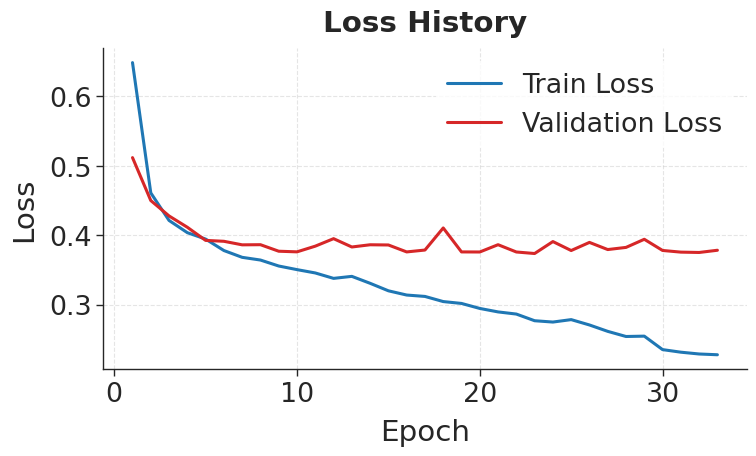
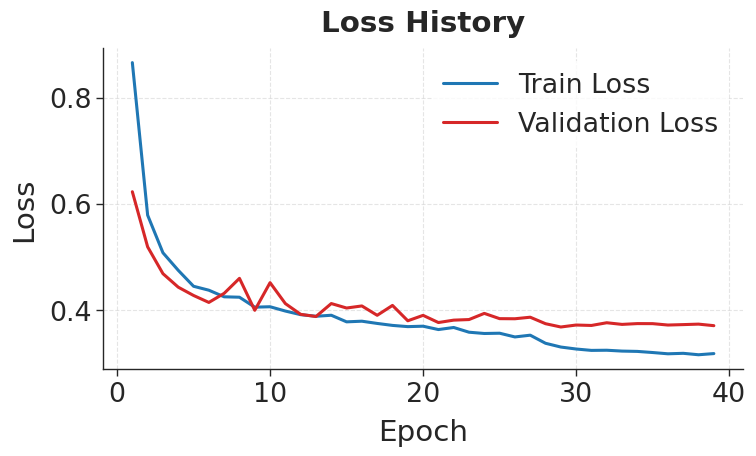
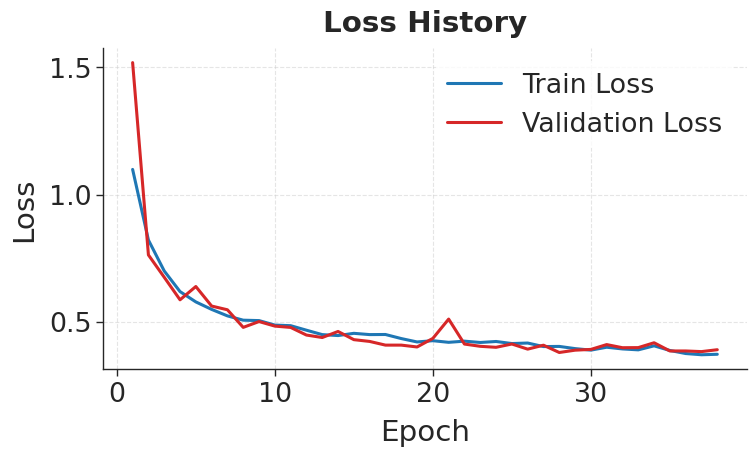

The matplotlib source for these figures, in order:
import re
from pathlib import Path
import matplotlib.pyplot as plt
import seaborn as sns

# Configurazione dello stile per la tesi
# 'paper' con font_scale=1.4 garantisce che i testi siano ben leggibili sia a schermo che stampati
sns.set_theme(style="ticks")
sns.set_context("paper", font_scale=2.2)

# Testo dei tre log (incolla i tuoi log qui dentro)
log_passo64 = """[01/150] | Epoch Time: 0m 57s - Train Loss: 0.6487 - Val. Loss: 0.5119
Checkpoint saved at epoch 1
[02/150] | Epoch Time: 0m 56s - Train Loss: 0.4611 - Val. Loss: 0.4501
Checkpoint saved at epoch 2
[03/150] | Epoch Time: 0m 56s - Train Loss: 0.4214 - Val. Loss: 0.4279
Checkpoint saved at epoch 3
[04/150] | Epoch Time: 0m 56s - Train Loss: 0.4038 - Val. Loss: 0.4116
Checkpoint saved at epoch 4
[05/150] | Epoch Time: 0m 56s - Train Loss: 0.3946 - Val. Loss: 0.3927
Checkpoint saved at epoch 5
[06/150] | Epoch Time: 0m 56s - Train Loss: 0.3781 - Val. Loss: 0.3914
Checkpoint saved at epoch 6
[07/150] | Epoch Time: 0m 56s - Train Loss: 0.3683 - Val. Loss: 0.3863
Checkpoint saved at epoch 7
[08/150] | Epoch Time: 0m 56s - Train Loss: 0.3644 - Val. Loss: 0.3865
EarlyStopping counter: 1 of 10
[09/150] | Epoch Time: 0m 56s - Train Loss: 0.3558 - Val. Loss: 0.3771
Checkpoint saved at epoch 9
[10/150] | Epoch Time: 0m 57s - Train Loss: 0.3506 - Val. Loss: 0.3762
Checkpoint saved at epoch 10
[11/150] | Epoch Time: 0m 56s - Train Loss: 0.3458 - Val. Loss: 0.3844
EarlyStopping counter: 1 of 10
[12/150] | Epoch Time: 0m 56s - Train Loss: 0.3380 - Val. Loss: 0.3952
EarlyStopping counter: 2 of 10
[13/150] | Epoch Time: 0m 56s - Train Loss: 0.3409 - Val. Loss: 0.3832
EarlyStopping counter: 3 of 10
[14/150] | Epoch Time: 0m 56s - Train Loss: 0.3309 - Val. Loss: 0.3864
EarlyStopping counter: 4 of 10
[15/150] | Epoch Time: 0m 56s - Train Loss: 0.3201 - Val. Loss: 0.3861
EarlyStopping counter: 5 of 10
[16/150] | Epoch Time: 0m 56s - Train Loss: 0.3140 - Val. Loss: 0.3761
Checkpoint saved at epoch 16
[17/150] | Epoch Time: 0m 56s - Train Loss: 0.3120 - Val. Loss: 0.3788
EarlyStopping counter: 1 of 10
[18/150] | Epoch Time: 0m 56s - Train Loss: 0.3046 - Val. Loss: 0.4106
EarlyStopping counter: 2 of 10
[19/150] | Epoch Time: 0m 56s - Train Loss: 0.3019 - Val. Loss: 0.3761
Checkpoint saved at epoch 19
[20/150] | Epoch Time: 0m 56s - Train Loss: 0.2947 - Val. Loss: 0.3760
Checkpoint saved at epoch 20
[21/150] | Epoch Time: 0m 56s - Train Loss: 0.2897 - Val. Loss: 0.3865
EarlyStopping counter: 1 of 10
[22/150] | Epoch Time: 0m 56s - Train Loss: 0.2866 - Val. Loss: 0.3760
Checkpoint saved at epoch 22
[23/150] | Epoch Time: 0m 56s - Train Loss: 0.2770 - Val. Loss: 0.3738
Checkpoint saved at epoch 23
[24/150] | Epoch Time: 0m 56s - Train Loss: 0.2751 - Val. Loss: 0.3910
EarlyStopping counter: 1 of 10
[25/150] | Epoch Time: 0m 56s - Train Loss: 0.2786 - Val. Loss: 0.3781
EarlyStopping counter: 2 of 10
[26/150] | Epoch Time: 0m 56s - Train Loss: 0.2709 - Val. Loss: 0.3898
EarlyStopping counter: 3 of 10
[27/150] | Epoch Time: 0m 56s - Train Loss: 0.2617 - Val. Loss: 0.3795
EarlyStopping counter: 4 of 10
[28/150] | Epoch Time: 0m 56s - Train Loss: 0.2543 - Val. Loss: 0.3826
EarlyStopping counter: 5 of 10
[29/150] | Epoch Time: 0m 56s - Train Loss: 0.2548 - Val. Loss: 0.3943
EarlyStopping counter: 6 of 10
[30/150] | Epoch Time: 0m 56s - Train Loss: 0.2354 - Val. Loss: 0.3782
EarlyStopping counter: 7 of 10
[31/150] | Epoch Time: 0m 56s - Train Loss: 0.2317 - Val. Loss: 0.3758
EarlyStopping counter: 8 of 10
[32/150] | Epoch Time: 0m 56s - Train Loss: 0.2291 - Val. Loss: 0.3753
EarlyStopping counter: 9 of 10
[33/150] | Epoch Time: 0m 56s - Train Loss: 0.2280 - Val. Loss: 0.3785
EarlyStopping counter: 10 of 10"""
log_passo128 = """[01/150] | Epoch Time: 0m 21s - Train Loss: 0.8656 - Val. Loss: 0.6228
Checkpoint saved at epoch 1
[02/150] | Epoch Time: 0m 19s - Train Loss: 0.5787 - Val. Loss: 0.5191
Checkpoint saved at epoch 2
[03/150] | Epoch Time: 0m 19s - Train Loss: 0.5080 - Val. Loss: 0.4687
Checkpoint saved at epoch 3
[04/150] | Epoch Time: 0m 19s - Train Loss: 0.4750 - Val. Loss: 0.4433
Checkpoint saved at epoch 4
[05/150] | Epoch Time: 0m 19s - Train Loss: 0.4450 - Val. Loss: 0.4277
Checkpoint saved at epoch 5
[06/150] | Epoch Time: 0m 20s - Train Loss: 0.4376 - Val. Loss: 0.4146
Checkpoint saved at epoch 6
[07/150] | Epoch Time: 0m 21s - Train Loss: 0.4252 - Val. Loss: 0.4317
EarlyStopping counter: 1 of 10
[08/150] | Epoch Time: 0m 21s - Train Loss: 0.4244 - Val. Loss: 0.4599
EarlyStopping counter: 2 of 10
[09/150] | Epoch Time: 0m 21s - Train Loss: 0.4057 - Val. Loss: 0.3998
Checkpoint saved at epoch 9
[10/150] | Epoch Time: 0m 21s - Train Loss: 0.4065 - Val. Loss: 0.4518
EarlyStopping counter: 1 of 10
[11/150] | Epoch Time: 0m 21s - Train Loss: 0.3984 - Val. Loss: 0.4124
EarlyStopping counter: 2 of 10
[12/150] | Epoch Time: 0m 20s - Train Loss: 0.3916 - Val. Loss: 0.3922
Checkpoint saved at epoch 12
[13/150] | Epoch Time: 0m 21s - Train Loss: 0.3886 - Val. Loss: 0.3881
Checkpoint saved at epoch 13
[14/150] | Epoch Time: 0m 21s - Train Loss: 0.3905 - Val. Loss: 0.4125
EarlyStopping counter: 1 of 10
[15/150] | Epoch Time: 0m 21s - Train Loss: 0.3781 - Val. Loss: 0.4041
EarlyStopping counter: 2 of 10
[16/150] | Epoch Time: 0m 21s - Train Loss: 0.3793 - Val. Loss: 0.4080
EarlyStopping counter: 3 of 10
[17/150] | Epoch Time: 0m 21s - Train Loss: 0.3751 - Val. Loss: 0.3904
EarlyStopping counter: 4 of 10
[18/150] | Epoch Time: 0m 21s - Train Loss: 0.3714 - Val. Loss: 0.4090
EarlyStopping counter: 5 of 10
[19/150] | Epoch Time: 0m 21s - Train Loss: 0.3691 - Val. Loss: 0.3801
Checkpoint saved at epoch 19
[20/150] | Epoch Time: 0m 21s - Train Loss: 0.3699 - Val. Loss: 0.3903
EarlyStopping counter: 1 of 10
[21/150] | Epoch Time: 0m 21s - Train Loss: 0.3636 - Val. Loss: 0.3768
Checkpoint saved at epoch 21
[22/150] | Epoch Time: 0m 21s - Train Loss: 0.3675 - Val. Loss: 0.3813
EarlyStopping counter: 1 of 10
[23/150] | Epoch Time: 0m 21s - Train Loss: 0.3586 - Val. Loss: 0.3824
EarlyStopping counter: 2 of 10
[24/150] | Epoch Time: 0m 21s - Train Loss: 0.3562 - Val. Loss: 0.3940
EarlyStopping counter: 3 of 10
[25/150] | Epoch Time: 0m 21s - Train Loss: 0.3567 - Val. Loss: 0.3841
EarlyStopping counter: 4 of 10
[26/150] | Epoch Time: 0m 21s - Train Loss: 0.3497 - Val. Loss: 0.3839
EarlyStopping counter: 5 of 10
[27/150] | Epoch Time: 0m 21s - Train Loss: 0.3530 - Val. Loss: 0.3868
EarlyStopping counter: 6 of 10
[28/150] | Epoch Time: 0m 21s - Train Loss: 0.3378 - Val. Loss: 0.3746
Checkpoint saved at epoch 28
[29/150] | Epoch Time: 0m 21s - Train Loss: 0.3307 - Val. Loss: 0.3684
Checkpoint saved at epoch 29
[30/150] | Epoch Time: 0m 21s - Train Loss: 0.3270 - Val. Loss: 0.3721
EarlyStopping counter: 1 of 10
[31/150] | Epoch Time: 0m 21s - Train Loss: 0.3244 - Val. Loss: 0.3713
EarlyStopping counter: 2 of 10
[32/150] | Epoch Time: 0m 21s - Train Loss: 0.3247 - Val. Loss: 0.3764
EarlyStopping counter: 3 of 10
[33/150] | Epoch Time: 0m 21s - Train Loss: 0.3231 - Val. Loss: 0.3733
EarlyStopping counter: 4 of 10
[34/150] | Epoch Time: 0m 21s - Train Loss: 0.3225 - Val. Loss: 0.3748
EarlyStopping counter: 5 of 10
[35/150] | Epoch Time: 0m 21s - Train Loss: 0.3204 - Val. Loss: 0.3747
EarlyStopping counter: 6 of 10
[36/150] | Epoch Time: 0m 21s - Train Loss: 0.3180 - Val. Loss: 0.3721
EarlyStopping counter: 7 of 10
[37/150] | Epoch Time: 0m 21s - Train Loss: 0.3189 - Val. Loss: 0.3729
EarlyStopping counter: 8 of 10
[38/150] | Epoch Time: 0m 21s - Train Loss: 0.3162 - Val. Loss: 0.3738
EarlyStopping counter: 9 of 10
[39/150] | Epoch Time: 0m 21s - Train Loss: 0.3184 - Val. Loss: 0.3709
EarlyStopping counter: 10 of 10"""
log_passo256 = """[01/150] | Epoch Time: 0m 7s - Train Loss: 1.0989 - Val. Loss: 1.5190
Checkpoint saved at epoch 1
[02/150] | Epoch Time: 0m 6s - Train Loss: 0.8211 - Val. Loss: 0.7625
Checkpoint saved at epoch 2
[03/150] | Epoch Time: 0m 5s - Train Loss: 0.6996 - Val. Loss: 0.6748
Checkpoint saved at epoch 3
[04/150] | Epoch Time: 0m 6s - Train Loss: 0.6184 - Val. Loss: 0.5861
Checkpoint saved at epoch 4
[05/150] | Epoch Time: 0m 6s - Train Loss: 0.5778 - Val. Loss: 0.6383
EarlyStopping counter: 1 of 10
[06/150] | Epoch Time: 0m 6s - Train Loss: 0.5483 - Val. Loss: 0.5615
Checkpoint saved at epoch 6
[07/150] | Epoch Time: 0m 6s - Train Loss: 0.5228 - Val. Loss: 0.5468
Checkpoint saved at epoch 7
[08/150] | Epoch Time: 0m 6s - Train Loss: 0.5059 - Val. Loss: 0.4776
Checkpoint saved at epoch 8
[09/150] | Epoch Time: 0m 6s - Train Loss: 0.5043 - Val. Loss: 0.5005
EarlyStopping counter: 1 of 10
[10/150] | Epoch Time: 0m 6s - Train Loss: 0.4866 - Val. Loss: 0.4826
EarlyStopping counter: 2 of 10
[11/150] | Epoch Time: 0m 6s - Train Loss: 0.4843 - Val. Loss: 0.4774
Checkpoint saved at epoch 11
[12/150] | Epoch Time: 0m 6s - Train Loss: 0.4665 - Val. Loss: 0.4474
Checkpoint saved at epoch 12
[13/150] | Epoch Time: 0m 6s - Train Loss: 0.4491 - Val. Loss: 0.4377
Checkpoint saved at epoch 13
[14/150] | Epoch Time: 0m 6s - Train Loss: 0.4454 - Val. Loss: 0.4615
EarlyStopping counter: 1 of 10
[15/150] | Epoch Time: 0m 6s - Train Loss: 0.4542 - Val. Loss: 0.4293
Checkpoint saved at epoch 15
[16/150] | Epoch Time: 0m 6s - Train Loss: 0.4492 - Val. Loss: 0.4223
Checkpoint saved at epoch 16
[17/150] | Epoch Time: 0m 6s - Train Loss: 0.4496 - Val. Loss: 0.4078
Checkpoint saved at epoch 17
[18/150] | Epoch Time: 0m 6s - Train Loss: 0.4336 - Val. Loss: 0.4078
EarlyStopping counter: 1 of 10
[19/150] | Epoch Time: 0m 6s - Train Loss: 0.4203 - Val. Loss: 0.4005
Checkpoint saved at epoch 19
[20/150] | Epoch Time: 0m 6s - Train Loss: 0.4252 - Val. Loss: 0.4342
EarlyStopping counter: 1 of 10
[21/150] | Epoch Time: 0m 6s - Train Loss: 0.4188 - Val. Loss: 0.5102
EarlyStopping counter: 2 of 10
[22/150] | Epoch Time: 0m 6s - Train Loss: 0.4234 - Val. Loss: 0.4120
EarlyStopping counter: 3 of 10
[23/150] | Epoch Time: 0m 6s - Train Loss: 0.4182 - Val. Loss: 0.4031
EarlyStopping counter: 4 of 10
[24/150] | Epoch Time: 0m 6s - Train Loss: 0.4221 - Val. Loss: 0.3992
Checkpoint saved at epoch 24
[25/150] | Epoch Time: 0m 6s - Train Loss: 0.4140 - Val. Loss: 0.4122
EarlyStopping counter: 1 of 10
[26/150] | Epoch Time: 0m 6s - Train Loss: 0.4160 - Val. Loss: 0.3920
Checkpoint saved at epoch 26
[27/150] | Epoch Time: 0m 6s - Train Loss: 0.4021 - Val. Loss: 0.4075
EarlyStopping counter: 1 of 10
[28/150] | Epoch Time: 0m 6s - Train Loss: 0.4027 - Val. Loss: 0.3788
Checkpoint saved at epoch 28
[29/150] | Epoch Time: 0m 6s - Train Loss: 0.3941 - Val. Loss: 0.3879
EarlyStopping counter: 1 of 10
[30/150] | Epoch Time: 0m 6s - Train Loss: 0.3881 - Val. Loss: 0.3909
EarlyStopping counter: 2 of 10
[31/150] | Epoch Time: 0m 6s - Train Loss: 0.3995 - Val. Loss: 0.4099
EarlyStopping counter: 3 of 10
[32/150] | Epoch Time: 0m 6s - Train Loss: 0.3928 - Val. Loss: 0.3976
EarlyStopping counter: 4 of 10
[33/150] | Epoch Time: 0m 6s - Train Loss: 0.3892 - Val. Loss: 0.3980
EarlyStopping counter: 5 of 10
[34/150] | Epoch Time: 0m 6s - Train Loss: 0.4050 - Val. Loss: 0.4171
EarlyStopping counter: 6 of 10
[35/150] | Epoch Time: 0m 6s - Train Loss: 0.3867 - Val. Loss: 0.3848
EarlyStopping counter: 7 of 10
[36/150] | Epoch Time: 0m 6s - Train Loss: 0.3747 - Val. Loss: 0.3848
EarlyStopping counter: 8 of 10
[37/150] | Epoch Time: 0m 6s - Train Loss: 0.3699 - Val. Loss: 0.3823
EarlyStopping counter: 9 of 10
[38/150] | Epoch Time: 0m 6s - Train Loss: 0.3718 - Val. Loss: 0.3897
EarlyStopping counter: 10 of 10"""

def genera_grafico_da_log(log_text, result_dir, passo):
    # Regex per estrarre Train Loss e Val Loss dal log
    pattern = r"Train Loss:\s*([\d\.]+)\s*-\s*Val\.\s*Loss:\s*([\d\.]+)"
    matches = re.findall(pattern, log_text)

    if not matches:
        print(f"Errore: Nessun dato trovato per il passo {passo}")
        return

    # Ricostruzione della struttura 'history'
    history = [
        {"train_loss": float(m[0]), "valid_loss": float(m[1])} for m in matches
    ]
    epochs = list(range(1, len(history) + 1))
    train_loss = [row["train_loss"] for row in history]
    valid_loss = [row["valid_loss"] for row in history]

    # Cartella di destinazione
    result_dir = Path(result_dir)
    result_dir.mkdir(parents=True, exist_ok=True)

    # Creazione della figura
    fig, ax = plt.subplots(figsize=(8, 5))

    # Definizione colori eleganti e ad alto contrasto (palette Seaborn/accademica)
    color_train = "#1f77b4"  # Blu professionale
    color_val = "#d62728"  # Rosso professionale

    # Plot delle curve con spessore maggiorato (linewidth=2.2)
    ax.plot(epochs, train_loss, label="Train Loss", color=color_train, linewidth=2.2)
    ax.plot(epochs, valid_loss, label="Validation Loss", color=color_val, linewidth=2.2)

    # Etichette e titoli ben visibili
    ax.set_xlabel("Epoch", labelpad=8)
    ax.set_ylabel("Loss", labelpad=8)
    ax.set_title(f"Loss History", pad=12, fontweight="bold")

    # Griglia discreta e rimozione dei bordi superiore/destro
    ax.grid(True, linestyle="--", alpha=0.5)
    sns.despine(top=True, right=True)

    # Legenda chiara senza bordo invadente
    ax.legend(frameon=True, facecolor="white", edgecolor="none")

    plt.tight_layout()

    # Salvataggio in PNG ad alta risoluzione (300 DPI) e in PDF vettoriale (ideale per LaTeX)
    filename_base = f"grafico_passo{passo}"
    plt.savefig(
        result_dir / f"{filename_base}.png", dpi=300, bbox_inches="tight"
    )
    plt.savefig(result_dir / f"{filename_base}.pdf", bbox_inches="tight")
    plt.close()

    print(f"Salvato: {filename_base}.png e .pdf in {result_dir}")

if __name__ == "__main__":
    # Esegui per i 3 file
    output_dir = Path(r"C:\Users\giorg\Desktop\Tirocinio\unet\ultimigrafici")
    genera_grafico_da_log(log_passo64, output_dir, 64)
    genera_grafico_da_log(log_passo128, output_dir, 128)
    genera_grafico_da_log(log_passo256, output_dir, 256)
